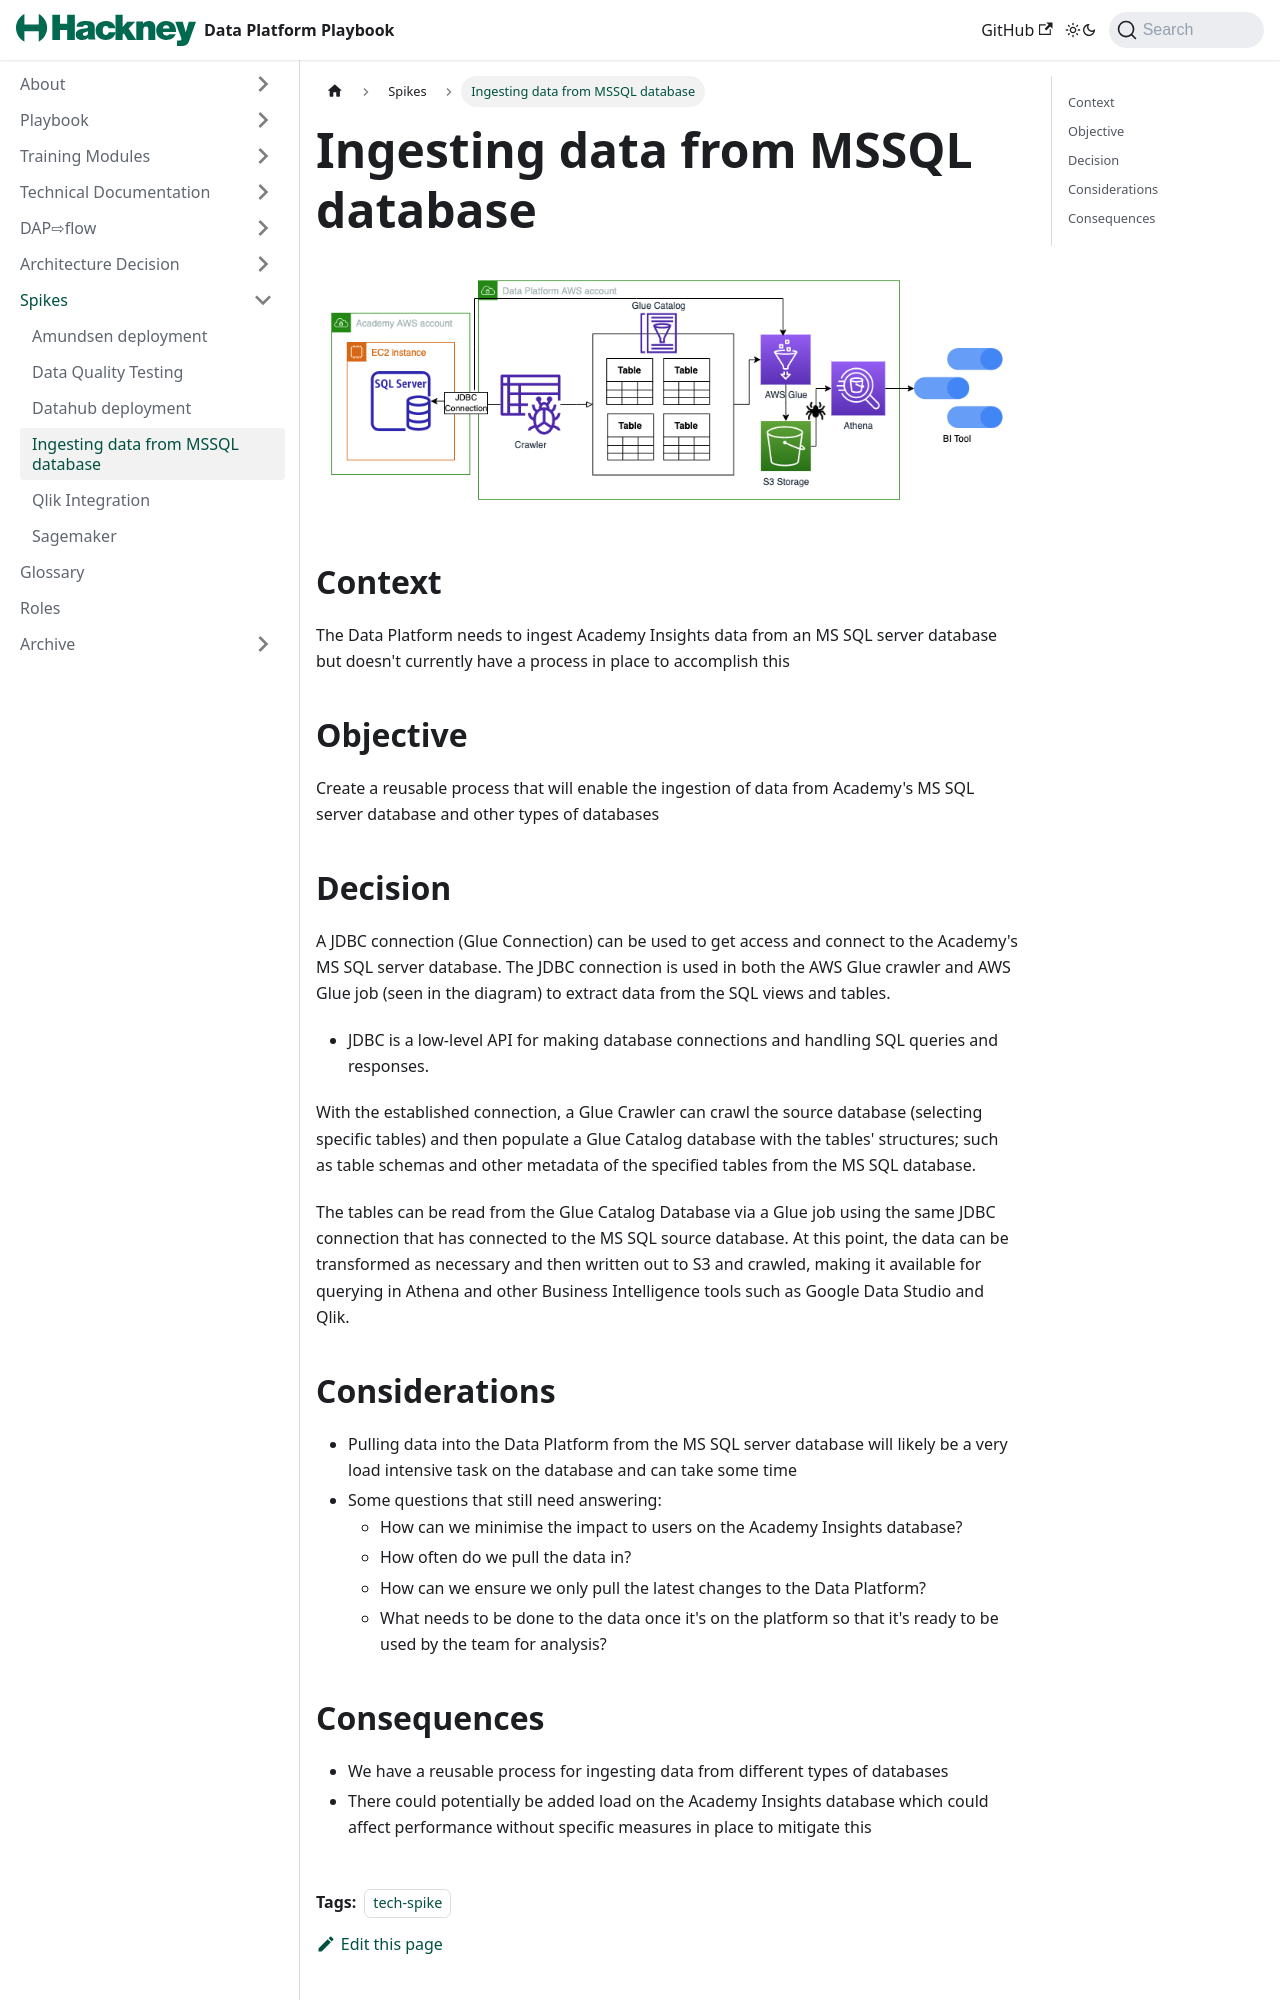

repository: LBHackney-IT/Data-Platform-Playbook · page: spikes/mssql-ingestion.html · generator: jekyll

---
title: "Ingesting data from MSSQL database"
description: "Investigate creating a reusable process for ingesting data from MS SQL and other types of databases"
tags: [tech-spike]
layout: layout
---

![Ingesting data from MS SQL database](./images/ingesting-data-from-mssql-database.drawio.png)

## Context

The Data Platform needs to ingest Academy Insights data from an MS SQL server database but doesn't currently have a process in place to accomplish this

## Objective

Create a reusable process that will enable the ingestion of data from Academy's MS SQL server database and other types of databases

## Decision

A JDBC connection (Glue Connection) can be used to get access and connect to the Academy's MS SQL server database. 
The JDBC connection is used in both the AWS Glue crawler and AWS Glue job (seen in the diagram) to extract data from the SQL views and tables.
- JDBC is a low-level API for making database connections and handling SQL queries and responses. 

With the established connection, a Glue Crawler can crawl the source database (selecting specific tables) and then populate a Glue Catalog database 
with the tables' structures; such as table schemas and other metadata of the specified tables from the MS SQL database.

The tables can be read from the Glue Catalog Database via a Glue job using the same JDBC connection that has connected to the MS SQL source database.
At this point, the data can be transformed as necessary and then written out to S3 and crawled, making it available for querying in Athena and other Business Intelligence tools such as Google Data Studio and Qlik.

## Considerations
- Pulling data into the Data Platform from the MS SQL server database will likely be a very load intensive task on the database and can take some time
- Some questions that still need answering:
    - How can we minimise the impact to users on the Academy Insights database?
    - How often do we pull the data in?
    - How can we ensure we only pull the latest changes to the Data Platform?
    - What needs to be done to the data once it's on the platform so that it's ready to be used by the team for analysis?
